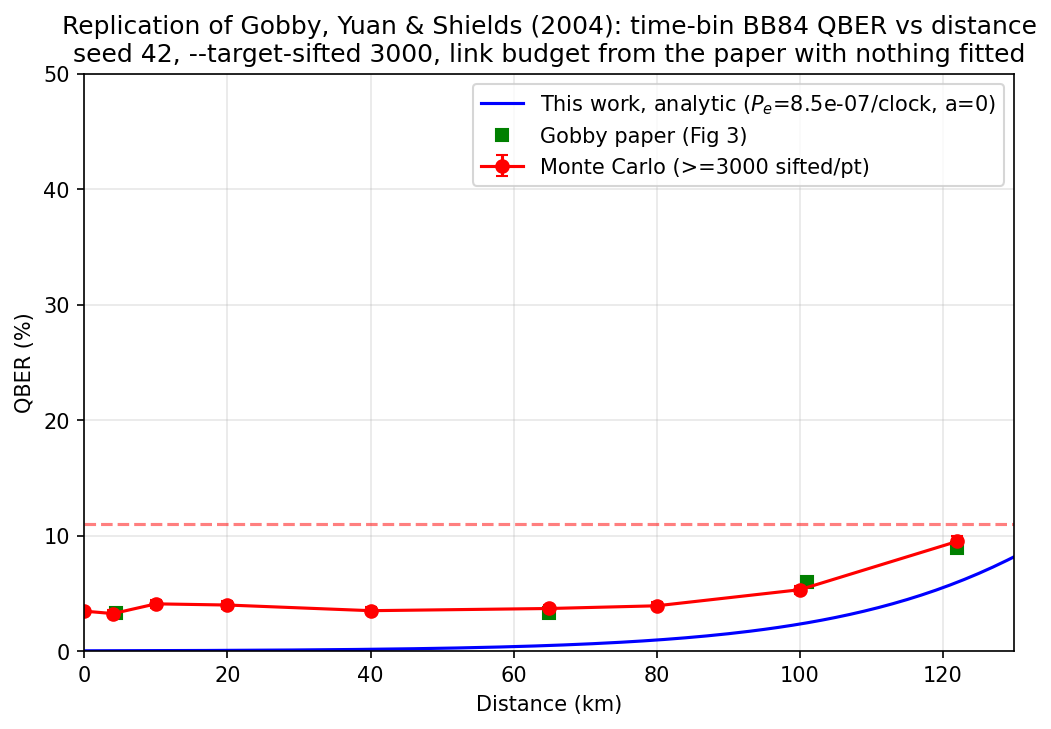

The data file committed next to this chart (first rows):
# validate_gobby.py --seed 42 --target-s…
#
# Gobby et al. (2004) link budget -- fro…, not fitted:
#   alpha   0.2 dB/km       mu     0.1 p…
#   eta_Bob 0.045         (includes Bob'…
#   gate    3.5 ns         clock  2 MHz …
#   P_e     8.50e-07/clock/detector -- m…
#           probability: dark count 3.2e…
#           light 5.3e-7, lumped because the sum is what was measu…
#
# Not from Gobby, both at datasheet value and NOT to be fi…
# fitting either would make the 122 km p…, not a prediction:
#   afterpulse_prob 0.0   dead_time 13 u…
#
# Visibility is an output of this budget, V = S/(S + 2*P_e), and the
# decoder is ideal at V = 1.0.  The V co…
# the paper states > 0.99 at 65 km and 0…
#
# The Gobby column is a MEASUREMENT only…
# paper published four points, 4.4, 65, 101, 122 km.  Rows marked (i)
# are np.interp between them, or below 4.4 km the endpoint
# repeated, and cannot disagree with anything.
#
distance_km, pulses, sifted_bits, qber_pct, qber_err_pp, signal_per_clock, predicted_visibility, analytic_pct, gobby_pct, gobby_is_measured
0, 2000000, 3384, 3.457, 0.3141, 3.461538e-03, 0.9995, 0.0245, 3.3, 0
4, 2597167, 3758, 3.246, 0.2891, 2.879182e-03, 0.9994, 0.0295, 3.3, 1
10, 3515736, 3766, 4.089, 0.3227, 2.184083e-03, 0.9992, 0.0389, 3.3, 0
20, 5507717, 3712, 3.987, 0.3211, 1.378063e-03, 0.9988, 0.0616, 3.3, 0
40, 13628620, 3802, 3.498, 0.2980, 5.486169e-04, 0.9969, 0.1545, 3.3, 0
65, 50643683, 4448, 3.687, 0.2826, 1.734879e-04, 0.9903, 0.4852, 3.3, 1
80, 91011639, 4055, 3.921, 0.3048, 8.694991e-05, 0.9808, 0.9588, 4.425, 0
100, 236856774, 4159, 5.314, 0.3478, 3.461538e-05, 0.9532, 2.341, 5.925, 1
122, 662684780, 4749, 9.497, 0.4254, 1.256809e-05, 0.8809, 5.957, 8.9, 1
